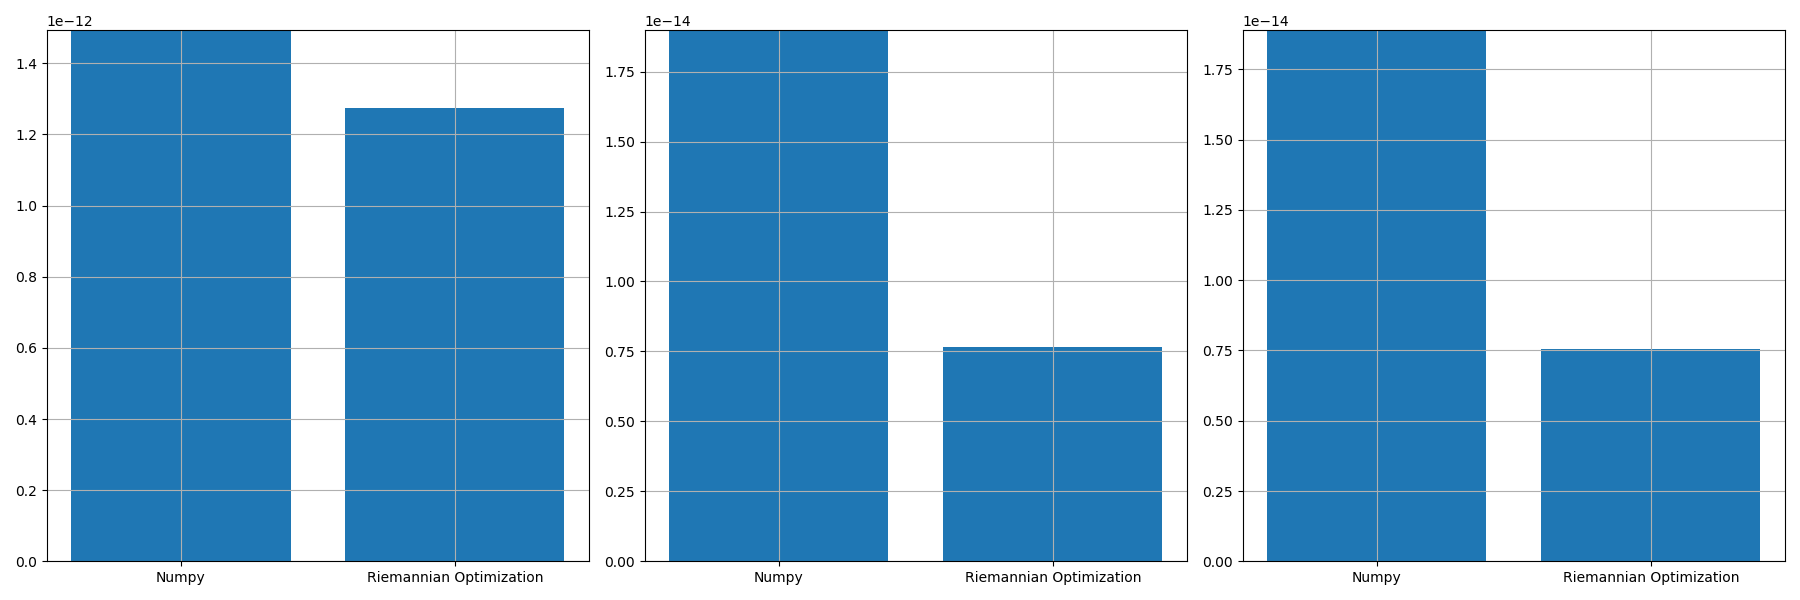

Source data for this figure (header and first rows):
, norm_prop, norm_conv, norm_prop_IU, norm_prop_IV, norm_conv_IU0, norm_conv_IV0
0, 1.2749773484594023e-12, 1.4933330574953489e-12, 7.658943318825549e-15, 7.554771075450967e-15, 1.898269509676125e-14, 1.889663448949157e-14
